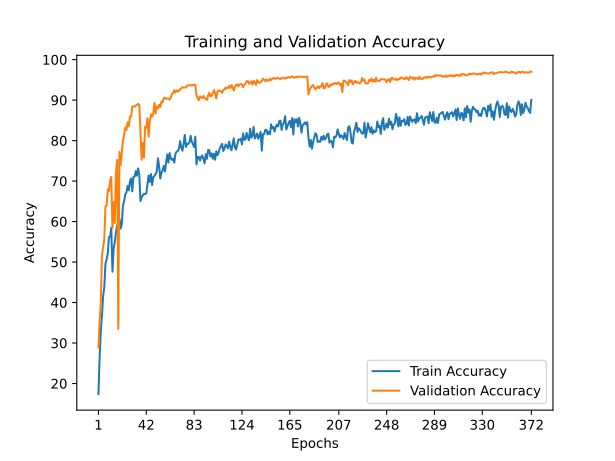

The table this chart was drawn from, first rows:
train_accuracy; train_loss; valid_accuracy; valid_loss
17,4113; 2,3917; 28,8700; 2,0438
26,4367; 2,1989; 35,4400; 1,9852
32,9760; 2,1482; 39,9100; 1,8383
36,6487; 2,1122; 51,6000; 1,7627
41,5147; 2,0680; 53,6200; 1,6028
43,7820; 2,0509; 55,6300; 1,5521
49,5767; 1,9923; 63,7700; 1,5865
50,6880; 1,9785; 63,9300; 1,5271
52,1360; 1,9600; 67,9400; 1,4529
56,1360; 1,9143; 67,5200; 1,4235
56,2900; 1,9059; 70,1700; 1,4300
58,4947; 1,8775; 71,0100; 1,4261
47,5953; 2,0117; 58,4300; 1,5657
53,2713; 1,9503; 64,8100; 1,5834
54,9960; 1,9284; 59,6400; 1,5665
57,1733; 1,8915; 71,9600; 1,4165
59,0380; 1,8647; 75,2400; 1,2668
59,5427; 1,8788; 33,4700; 2,7437
60,6827; 1,8438; 77,2000; 1,2981
58,2680; 1,8862; 73,9400; 1,3540
59,4420; 1,8710; 77,0900; 1,3364
63,9267; 1,8132; 79,9900; 1,2736
65,0267; 1,7895; 81,3600; 1,2842
66,7627; 1,7676; 83,2500; 1,2579
67,1760; 1,7690; 82,6400; 1,2441
68,8487; 1,7319; 84,5200; 1,1630
67,6993; 1,7515; 83,5100; 1,2246
69,9033; 1,7136; 85,9100; 1,0918
70,6373; 1,6974; 85,9500; 1,1255
67,4513; 1,7605; 88,4200; 1,1112
71,0387; 1,7294; 88,4100; 1,1110
71,0780; 1,7077; 88,4200; 1,1160
72,4553; 1,6713; 88,6800; 1,0513
71,3220; 1,7057; 88,8200; 1,0095
73,1247; 1,6758; 89,0900; 1,1131
71,5987; 1,6933; 88,8100; 1,0493
65,0667; 1,7870; 81,8500; 1,2228
66,0147; 1,7937; 75,3000; 1,3179
66,4440; 1,7804; 79,4000; 1,2136
66,8580; 1,7676; 75,8300; 1,3625
66,7787; 1,7721; 83,4400; 1,1671
66,9420; 1,7552; 83,1300; 1,1316
69,1320; 1,7190; 85,5100; 1,0503
71,3880; 1,6802; 81,0100; 1,1869
69,7613; 1,7094; 84,7000; 1,1491
71,7387; 1,7009; 86,4800; 0,9839
69,0193; 1,7414; 85,9100; 1,1539
70,9873; 1,6931; 86,6900; 1,0218
71,2960; 1,7036; 89,3300; 1,0820
71,6927; 1,6913; 86,6900; 1,1562
72,3887; 1,6723; 88,4300; 1,0548
75,6167; 1,6328; 87,8900; 1,0064
73,6240; 1,6570; 88,8200; 0,7897
70,6433; 1,7242; 88,3100; 1,0598
72,0933; 1,6824; 89,6900; 1,0671
72,7280; 1,6937; 89,4300; 1,1398
73,7260; 1,6727; 90,5500; 0,9710
72,3693; 1,6572; 90,5400; 1,0218
74,4387; 1,6389; 90,2900; 0,9298
76,5680; 1,6369; 90,3400; 0,9952
... 312 more rows
